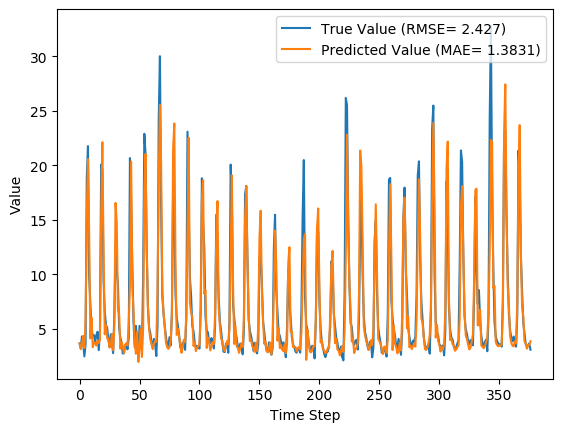

Source data for this figure (header and first rows):
y_true, y_pred, y_true_scaled, y_pred_scaled
3.63, 3.666, 0.09071, 0.09187
3.21, 3.12, 0.07724, 0.07434
4.29, 3.583, 0.1119, 0.0892
3.67, 4.325, 0.09199, 0.113
2.46, 3.214, 0.05321, 0.07738
3.54, 5.763, 0.08782, 0.1591
18.82, 15.19, 0.5776, 0.4613
21.76, 20.57, 0.6718, 0.6336
9.83, 13.77, 0.2894, 0.4156
7.16, 4.106, 0.2038, 0.106
4.67, 6.008, 0.124, 0.1669
4.44, 3.305, 0.1167, 0.08028
4.4, 3.744, 0.1154, 0.09435
3.83, 3.688, 0.09712, 0.09255
4.42, 3.445, 0.116, 0.08477
4.72, 3.914, 0.1256, 0.09979
3.03, 3.687, 0.07147, 0.09253
4.87, 4.018, 0.1304, 0.1031
20.07, 15.34, 0.6176, 0.466
19.62, 22.12, 0.6032, 0.6833
9.33, 11.99, 0.2734, 0.3585
6.56, 4.5, 0.1846, 0.1186
5.37, 5.34, 0.1465, 0.1455
5.07, 4.116, 0.1369, 0.1063
4.02, 4.121, 0.1032, 0.1064
3.34, 3.266, 0.08141, 0.07903
4.47, 3.431, 0.1176, 0.08431
3.61, 4.529, 0.09006, 0.1195
2.75, 3.023, 0.0625, 0.07125
6.28, 5.233, 0.1756, 0.1421
12.55, 16.54, 0.3766, 0.5046
10.44, 14.74, 0.309, 0.4468
9.01, 6.755, 0.2631, 0.1909
5.12, 6.338, 0.1385, 0.1775
4.16, 3.178, 0.1077, 0.07623
3.72, 3.771, 0.09359, 0.09522
2.73, 3.39, 0.06186, 0.08301
2.73, 2.759, 0.06186, 0.0628
3.43, 3.523, 0.08429, 0.08728
3.4, 3.674, 0.08333, 0.09212
3.1, 3.461, 0.07372, 0.0853
4.17, 5.568, 0.108, 0.1528
20.66, 8.892, 0.6365, 0.2593
16.78, 20.35, 0.5122, 0.6265
10.67, 8.795, 0.3163, 0.2563
5.59, 6.583, 0.1535, 0.1854
3.31, 3.648, 0.08045, 0.0913
5.26, 2.699, 0.1429, 0.06088
3.05, 4.734, 0.07212, 0.1261
3.04, 1.949, 0.07179, 0.03682
5.26, 3.259, 0.1429, 0.07881
3.41, 4.966, 0.08365, 0.1335
3.07, 2.403, 0.07276, 0.05137
9.62, 5.049, 0.2827, 0.1362
22.89, 17.57, 0.708, 0.5374
21.04, 21.05, 0.6487, 0.649
12.14, 12.4, 0.3635, 0.3719
7.0, 7, 0.1987, 0.1987
5.08, 4.958, 0.1372, 0.1333
4.58, 4.023, 0.1212, 0.1033
... 317 more rows
